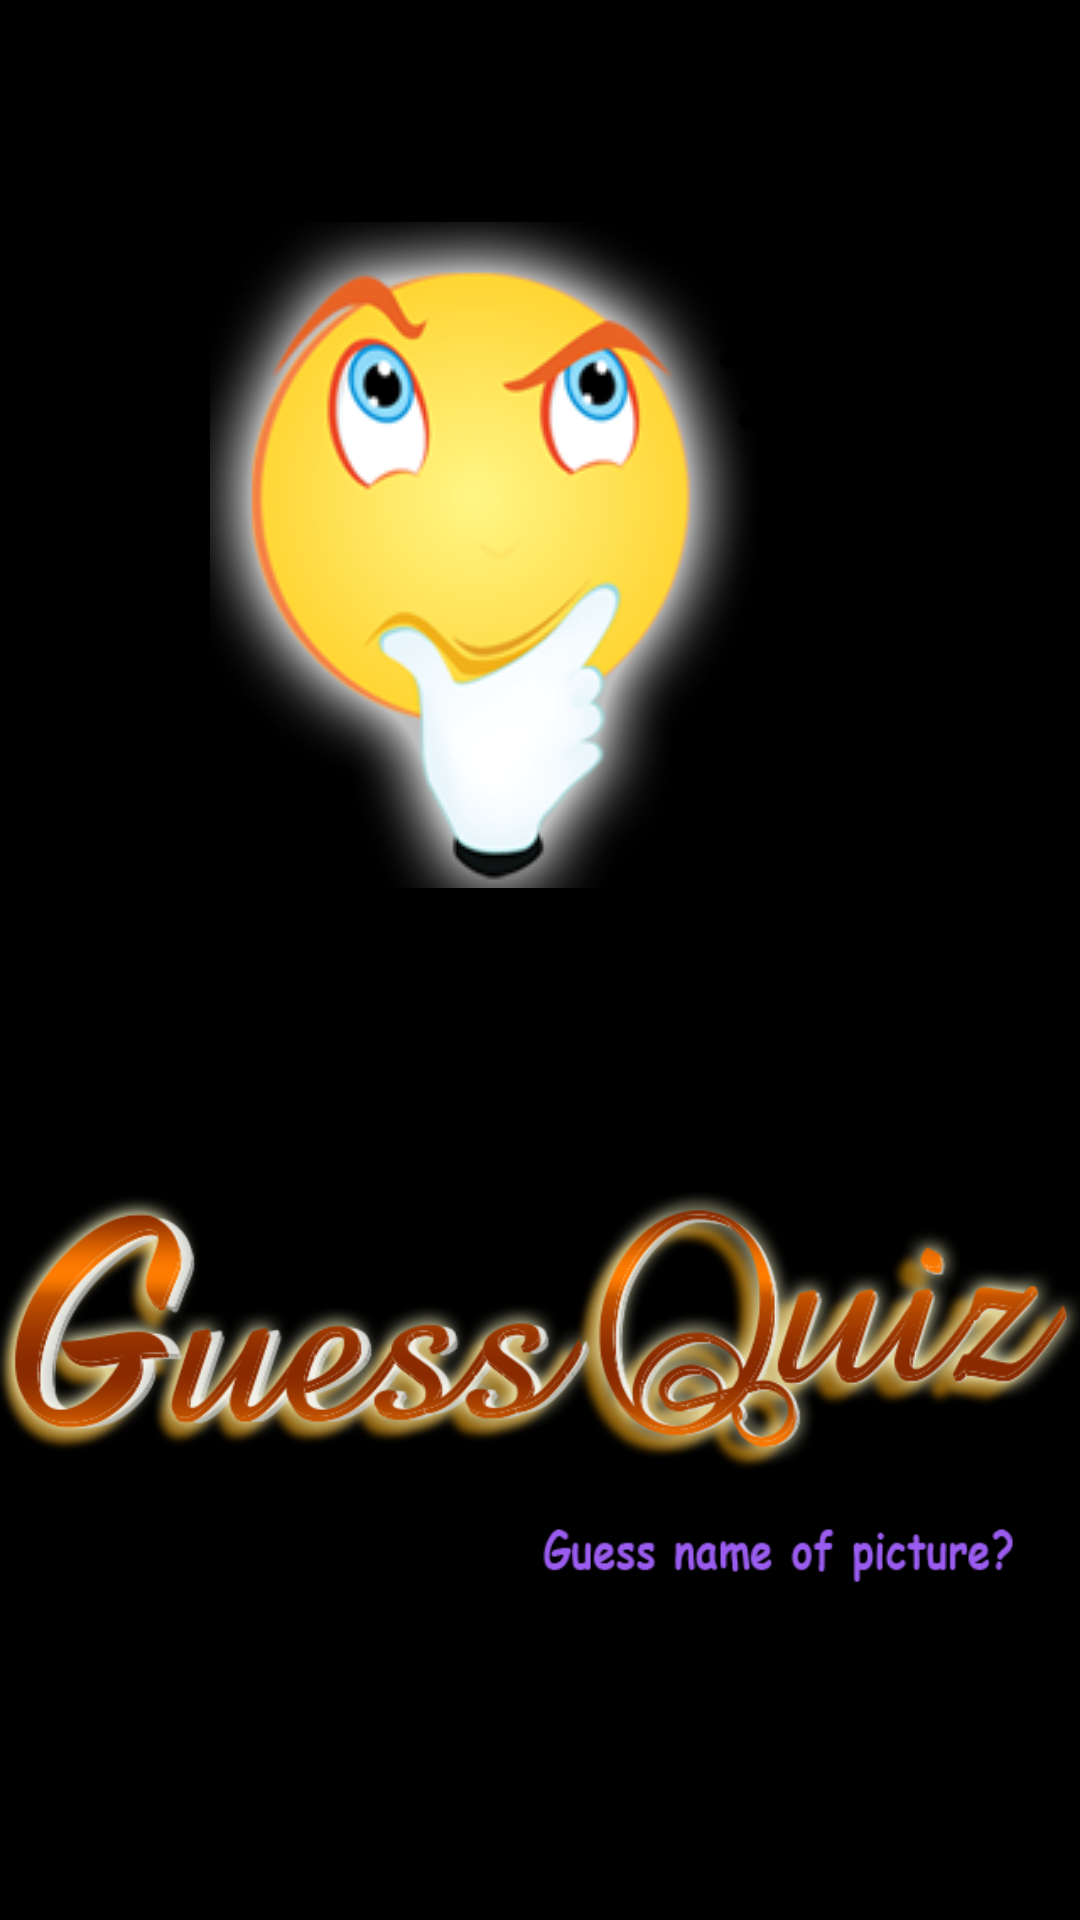

This screen was rendered from an Android layout file. Write that file and the resources it references.
<!-- AndroidManifest.xml: activity theme android:Theme.Black.NoTitleBar -->
<!-- res/layout/activity_splash.xml -->
<?xml version="1.0" encoding="utf-8"?>
<RelativeLayout xmlns:android="http://schemas.android.com/apk/res/android"
    android:layout_width="fill_parent"
    android:layout_height="fill_parent"
    android:background="@drawable/background"
    android:orientation="vertical" >



    <LinearLayout
        android:layout_width="wrap_content"
        android:layout_height="wrap_content"
        android:layout_centerHorizontal="true"
        android:layout_centerVertical="true"
        android:orientation="vertical" >

        <ImageView
            android:id="@+id/imageView1"
            android:layout_width="match_parent"
            android:layout_height="wrap_content"
            android:layout_marginTop="62dp"
            android:src="@drawable/thisnk_person" />
        
        <ImageView
        android:id="@+id/imageView2"
        android:layout_width="wrap_content"
        android:layout_height="wrap_content"
        android:layout_alignParentBottom="true"
        android:layout_alignParentLeft="true"
        android:src="@drawable/splash_screen_text" />
        
    </LinearLayout>

</RelativeLayout>
<!-- resources referenced by this layout -->
<resources>
  <!-- drawable splash_screen_text: png bitmap (drawable, 120485 bytes) -->
  <!-- drawable thisnk_person: png bitmap (drawable, 36510 bytes) -->
</resources>
